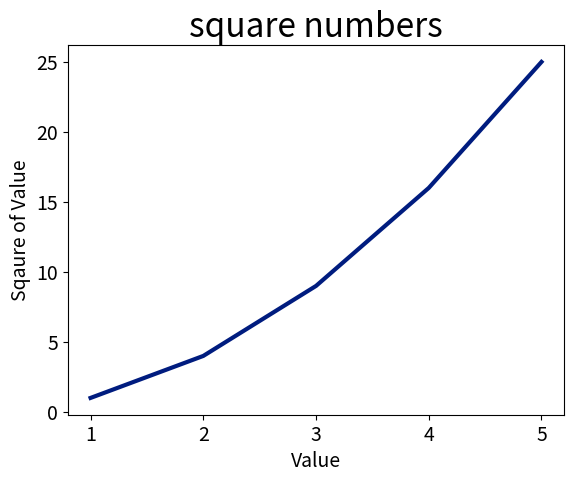

The script that saved this image:
import matplotlib.pyplot as plt 

input_values = [1, 2, 3, 4, 5]
squares = [1, 4, 9, 16, 25]

plt.style.use('seaborn-v0_8-dark-palette')
fig, ax = plt.subplots()
ax.plot(input_values,squares, linewidth=3)

#set chart title and label axes
ax.set_title("square numbers", fontsize=24)
ax.set_xlabel("Value", fontsize=14)
ax.set_ylabel("Sqaure of Value", fontsize=14)

ax.tick_params(axis="both", labelsize=14)

plt.show()  
